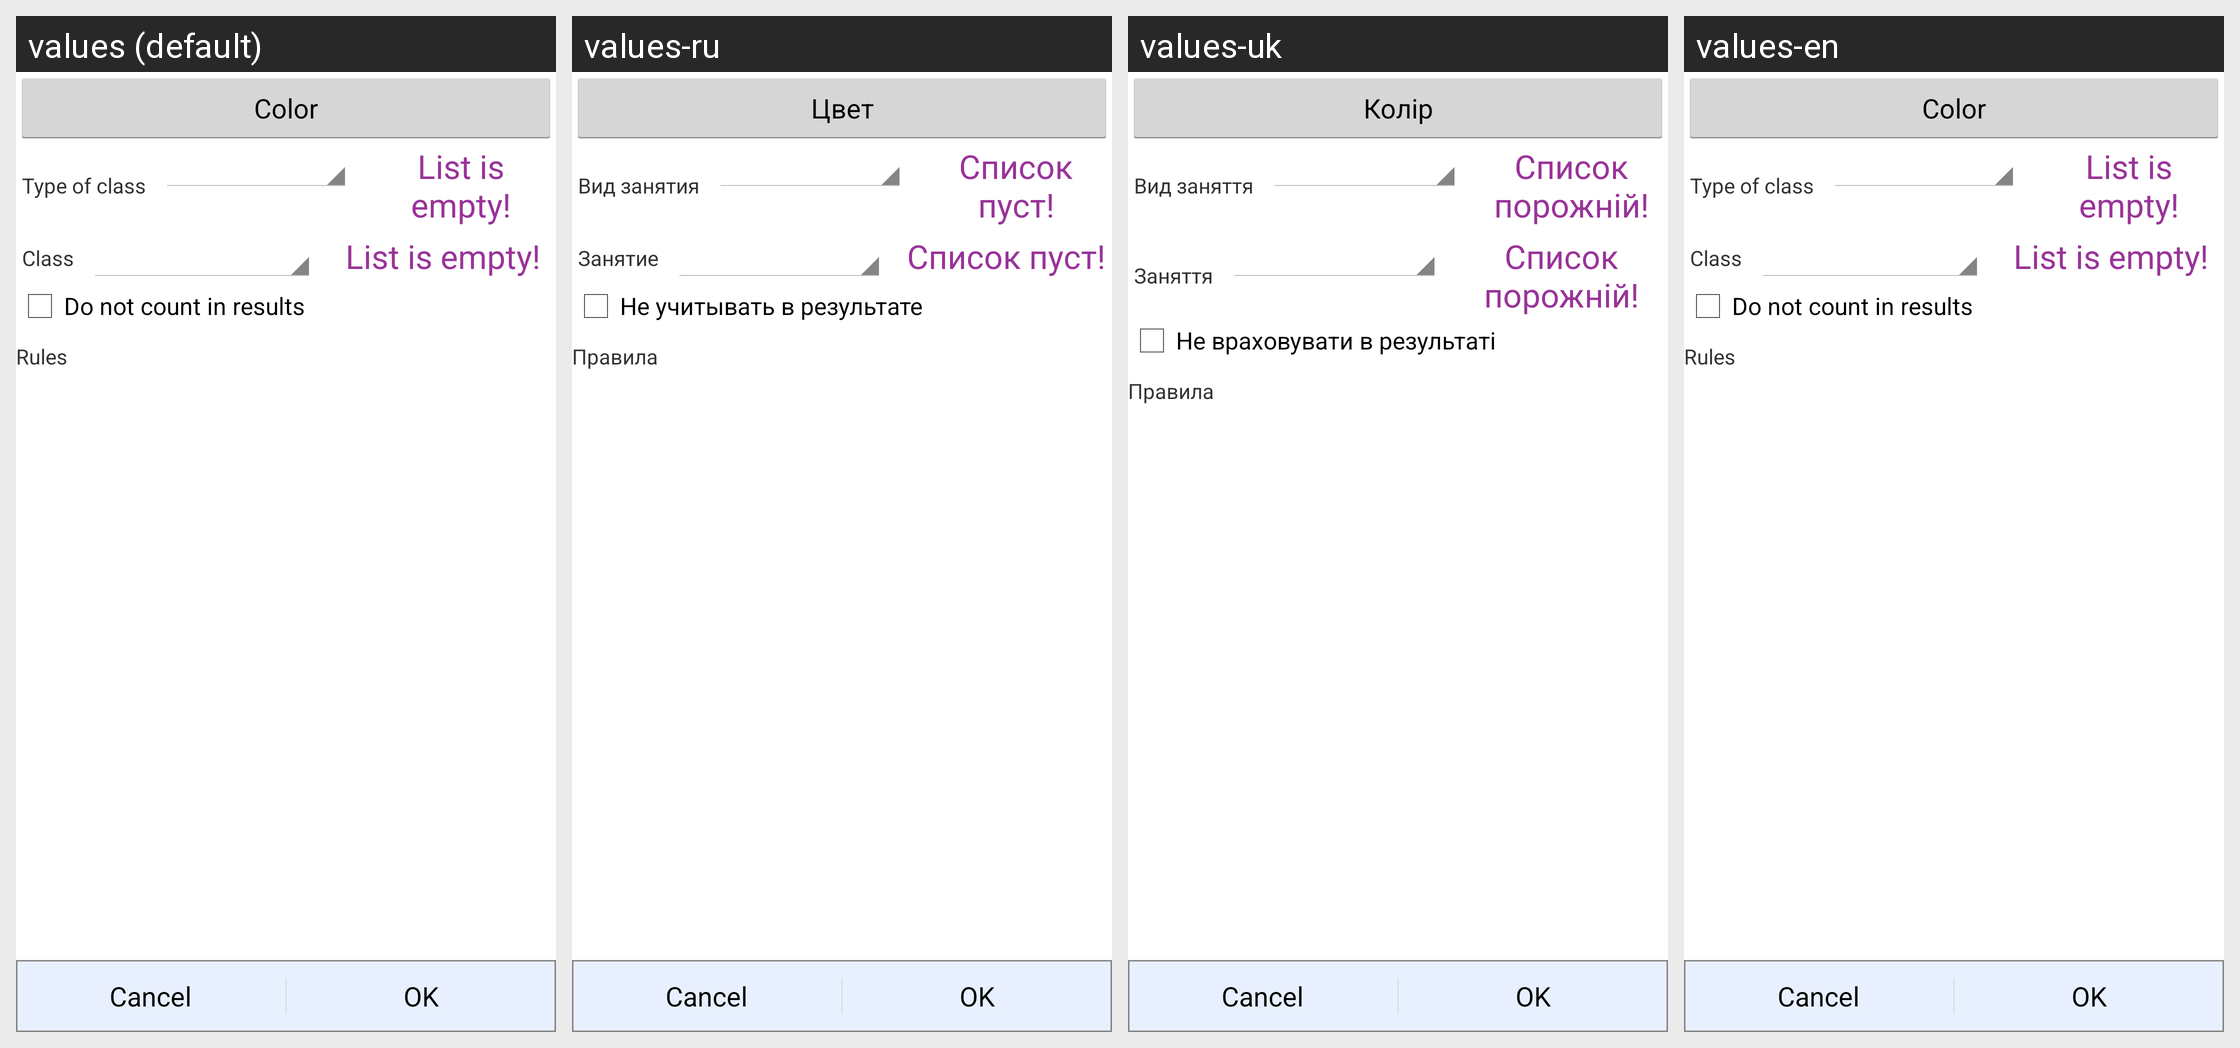

Locale-by-locale string values for the Android screen shown in this grid:
Android screen res/layout/dialog_summ_entry.xml rendered under 4 locales, left to right: values (default), values-ru, values-uk, values-en. Device: Nexus 5 (rendered at 1080×1920; each locale shown at half size, 540×960, under a caption strip naming it); theme AppTheme.
Strings drawn on this screen, with the default value and each locale's value (text and hints the layout hard-codes, and strings that could not be matched under every locale, appear in the picture but are not listed):

color
  values: Color
  values-ru: Цвет
  values-uk: Колір
  values-en: Color

class_type
  values: Type of class
  values-ru: Вид занятия
  values-uk: Вид заняття
  values-en: Type of class

list_empty
  values: List is empty!
  values-ru: Список пуст!
  values-uk: Список порожній!
  values-en: List is empty!

study_class
  values: Class
  values-ru: Занятие
  values-uk: Заняття
  values-en: Class

not_use_for_result
  values: Do not count in results
  values-ru: Не учитывать в результате
  values-uk: Не враховувати в результаті
  values-en: Do not count in results

rules
  values: Rules
  values-ru: Правила
  values-uk: Правила
  values-en: Rules
